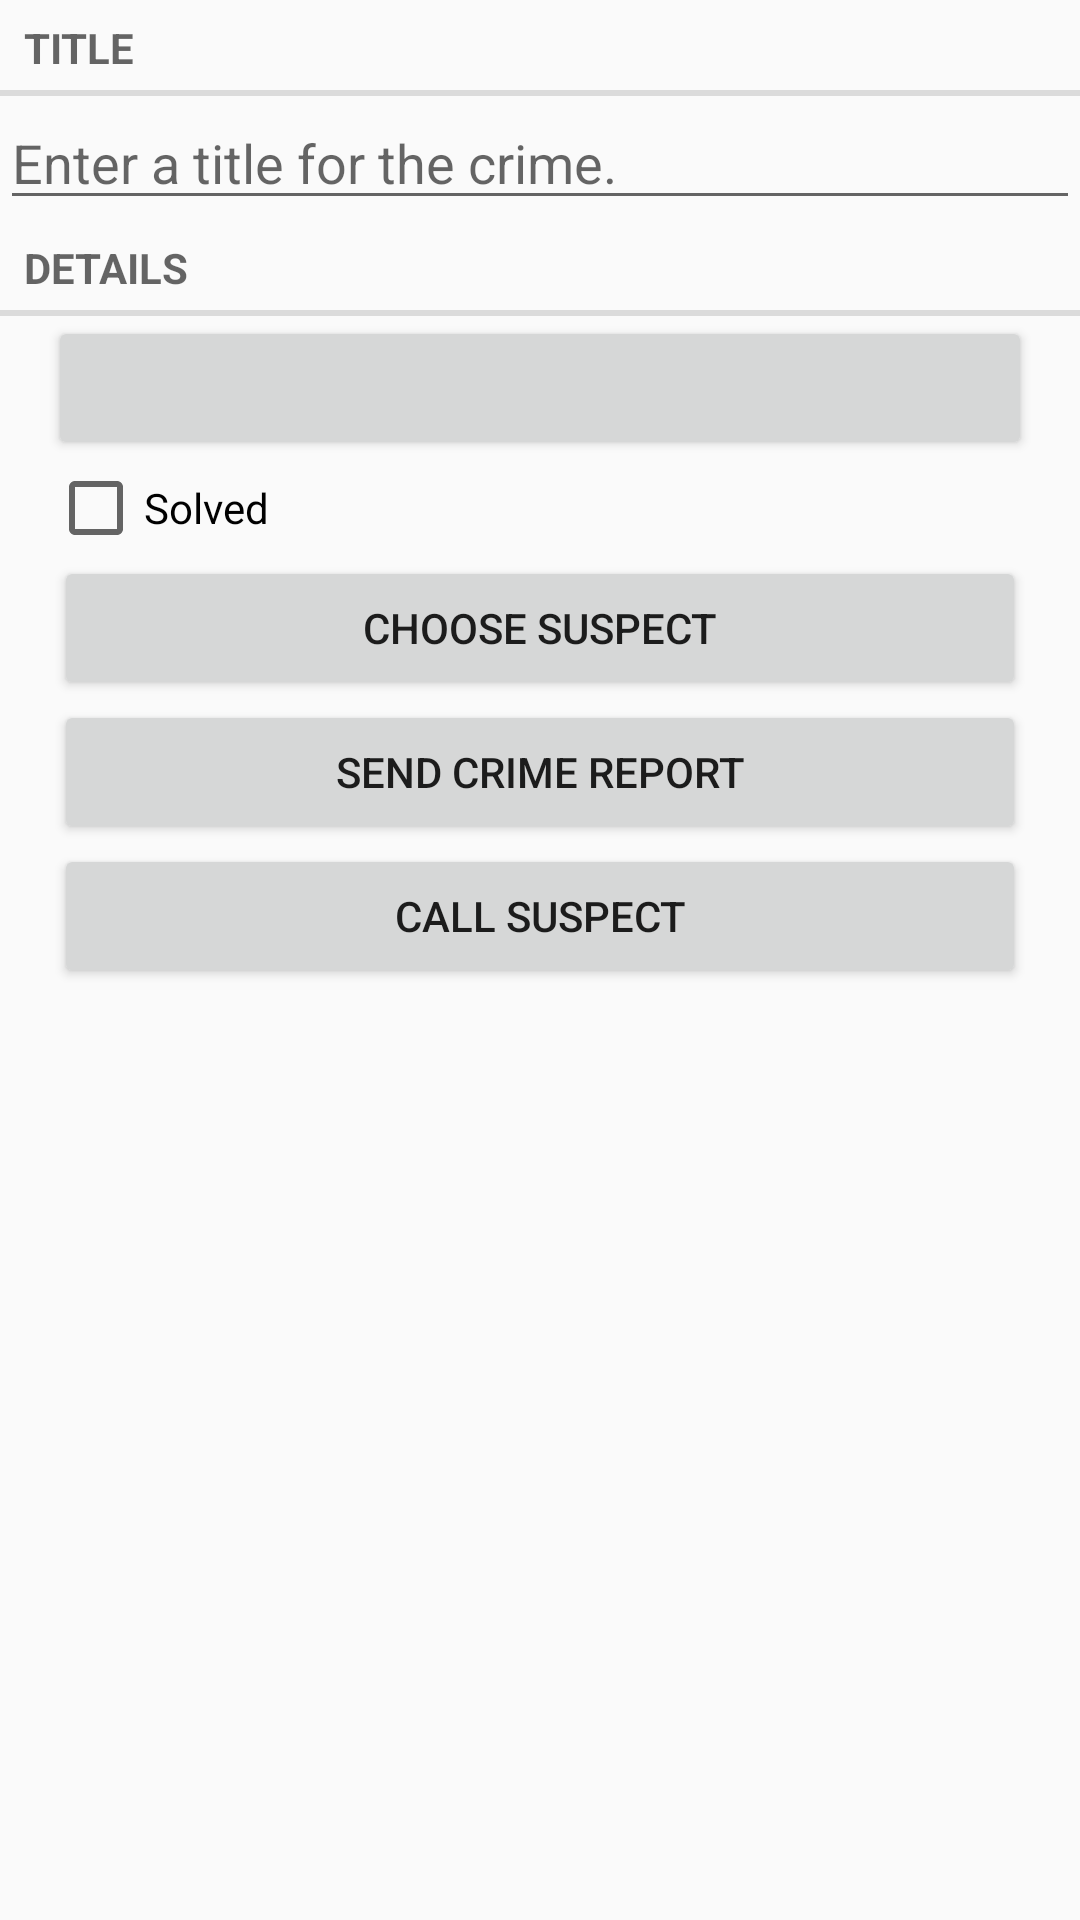

Write the Android layout XML for this screen, with the resource values it uses.
<!-- AndroidManifest.xml: application theme AppTheme -->
<!-- res/layout/fragment_crime.xml -->
<?xml version="1.0" encoding="utf-8"?>
<LinearLayout xmlns:android="http://schemas.android.com/apk/res/android"
              android:orientation="vertical"
              android:layout_width="match_parent"
              android:layout_height="match_parent">
    <TextView
        android:layout_width="match_parent"
        android:layout_height="wrap_content"
        android:text="@string/crime_title_label"
        style="?android:listSeparatorTextViewStyle"/>
    <EditText
        android:layout_width="match_parent"
        android:layout_height="wrap_content"
        android:id="@+id/crime_title"
        android:hint="@string/crime_title_hint"/>
    <TextView
        android:layout_width="match_parent"
        android:layout_height="wrap_content"
        android:text="@string/crime_details_label"
        style="?android:listSeparatorTextViewStyle"/>
    <Button
        android:layout_width="match_parent"
        android:layout_height="wrap_content"
        android:id="@+id/crime_date"
        android:layout_marginLeft="16dp"
        android:layout_marginRight="16dp"/>
    
        
        
        
        
        
    <CheckBox
        android:layout_width="match_parent"
        android:layout_height="wrap_content"
        android:id="@+id/crime_solve"
        android:layout_marginLeft="16dp"
        android:layout_marginRight="16dp"
        android:text="@string/crime_solved_label"/>
    <Button
        android:layout_width="match_parent"
        android:layout_height="wrap_content"
        android:id="@+id/crime_suspect"
        android:layout_marginLeft="18dp"
        android:layout_marginRight="18dp"
        android:text="@string/crime_suspect_text"/>
    <Button
        android:layout_width="match_parent"
        android:layout_height="wrap_content"
        android:layout_marginLeft="18dp"
        android:layout_marginRight="18dp"
        android:id="@+id/crime_report"
        android:text="@string/crime_report_text"/>
    <Button
        android:layout_width="match_parent"
        android:layout_height="wrap_content"
        android:id="@+id/call_suspect"
        android:text="Call Suspect"
        android:layout_marginLeft="18dp"
        android:layout_marginRight="18dp"/>


</LinearLayout>
<!-- resources referenced by this layout -->
<resources>
  <string name="crime_details_label">Details</string>
  <string name="crime_report_text">Send Crime Report</string>
  <string name="crime_solved_label">Solved</string>
  <string name="crime_suspect_text">Choose Suspect</string>
  <string name="crime_title_hint">Enter a title for the crime.</string>
  <string name="crime_title_label">Title</string>
  <style name="AppTheme" parent="Theme.AppCompat.Light.DarkActionBar">
      </style>
</resources>
